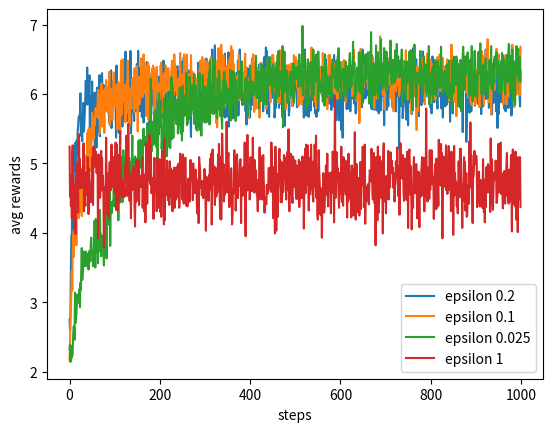

Write the Python code that produced this figure.
import numpy as np
from numpy.random import default_rng
import matplotlib.pyplot as plt
import seaborn as sns

class Bandit:
    def __init__(self, k=10, epsilon=0):
        self.i_rewards = np.array([[4, 2, 1, 3],
                                    [1, 10, 2, 0],
                                    [10, 7, 6, 4],
                                    [2, 4, 6, 8],
                                    [3, 2, 7, 0],
                                    [2, 8, 10, 1],
                                    [3, 9, 7, 0],
                                    [9, 1, 2, 0],
                                    [1, 8, 7, 0],
                                    [7, 2, 1, 8]])

        self.i_probability = np.array([[.03, .45, .25, .27],
                                        [.3, .5, .2, 0],
                                        [.05, .45, .35, .15],
                                        [.25, .25, .25, .25],
                                        [.75, .2, .05, 0],
                                        [.4, .4, .1, .1],
                                        [.25, .25, .5, 0],
                                        [.25, .5, .25, 0],
                                        [.2, .4, .4, 0],
                                        [.1, .1, .45, .35]])

        self.k = k
        self.epsilon = epsilon
        self.indices = np.arange(self.k)
        self.rng = default_rng()

    
    def new_run(self):
        self.q_true = self.rng.choice(10, 10)
        self.q_estimations = np.zeros(self.k)
        self.action_count = np.ones(self.k)


    def chose_action(self):
        toss = np.random.uniform(0.0, 1.0)
        if toss < self.epsilon:
            return self.rng.choice(self.indices)

        best_estimation = np.max(self.q_estimations)
        action = self.rng.choice(np.argwhere(self.q_estimations == best_estimation)[0])

        return action

    
    def reward_count(self, a_i):
        reward = self.rng.choice(self.i_rewards[a_i], p=self.i_probability[a_i])
        #reward = self.rng.integers(-2, 2) + self.q_true[a_i]
        self.q_estimations[a_i] += (reward - self.q_estimations[a_i]) / self.action_count[a_i]
        self.action_count[a_i] += 1

        return reward


def simulate_k_brandit(bandits, run, time):
    rewards = np.zeros((len(bandits), run, time))

    for i, bandit in enumerate(bandits):
        for j in range(run):
            bandit.new_run()
            for t in range(time):
                action_t = bandit.chose_action()
                reward_t = bandit.reward_count(action_t)
                rewards[i, j, t] = reward_t

    mean_rewards = np.mean(rewards, axis=1)
    return mean_rewards



if __name__ == '__main__':
    epsilons = [0.2, 0.1, 0.025, 1]
    bandits = [Bandit(epsilon=e) for e in epsilons]
    final_rewards = simulate_k_brandit(bandits, 100, 1000)
    print(final_rewards.shape)
    for ep, reward in zip(epsilons, final_rewards):
        plt.plot(reward, label=f'epsilon {ep}')
    plt.xlabel('steps')
    plt.ylabel('avg rewards')
    plt.legend()
    plt.show()
    '''
    b = Bandit()
    b.new_run()
    print(b.i_probability[1])
    svg = default_rng()
    n = svg.choice(b.i_rewards[0], p=b.i_probability[0])
    print(n)
    a = b.chose_action()
    print(a)
    r = b.reward_count(a)
    print(r)
    '''
    